Run: headless pygame with SDL's dummy video driver; simulated clock (each Clock.tick advances the game by its frame time, no real sleeping); random seed 0; keys injected as events and as key.get_pressed() state; mouse plan: one left click at the window centre at the start of phase 2, then a move to the lower-right quarter at the start of phase 3.
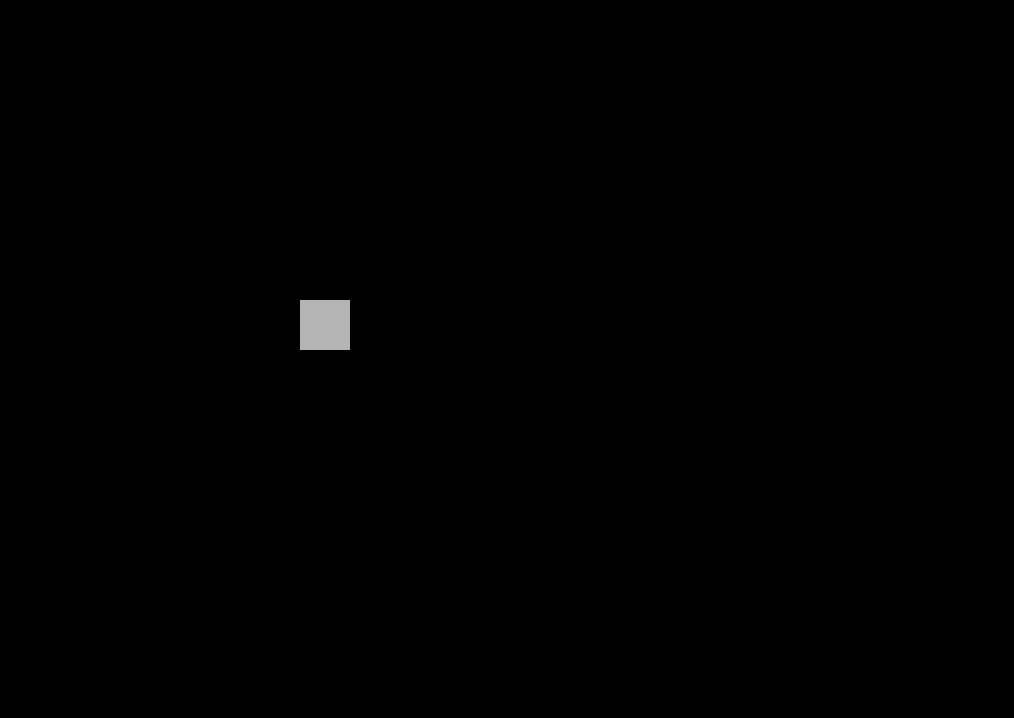
Frame 1 of 4 · flips 1–60 · no input
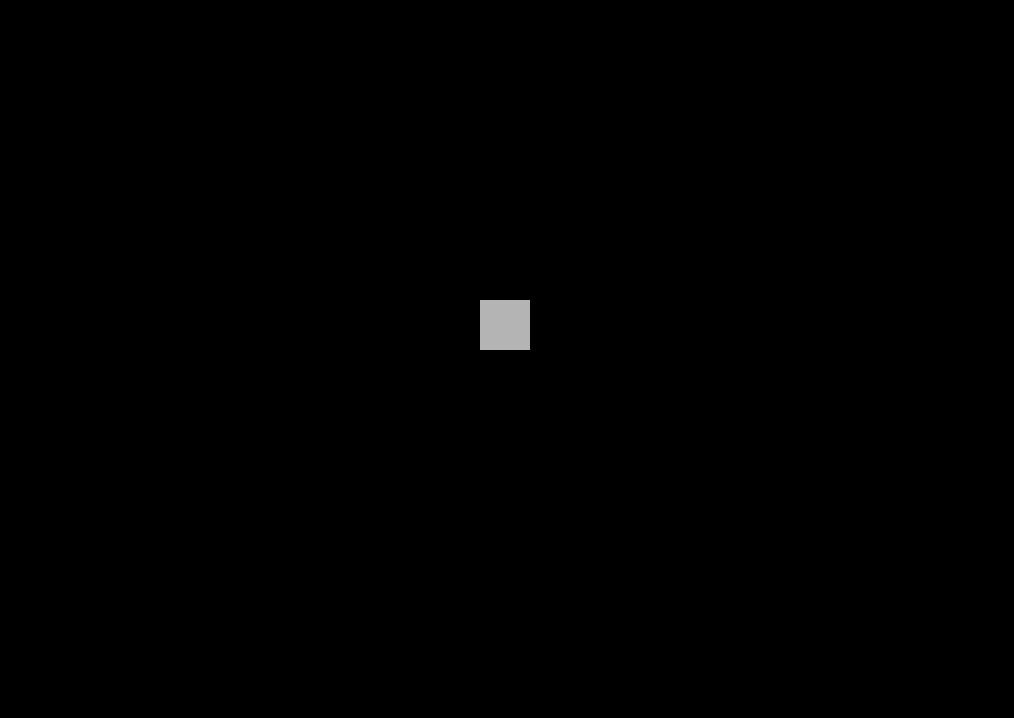
Frame 2 of 4 · flips 61–180 · clicked the window centre · tapped SPACE, RETURN · held RIGHT (→), D
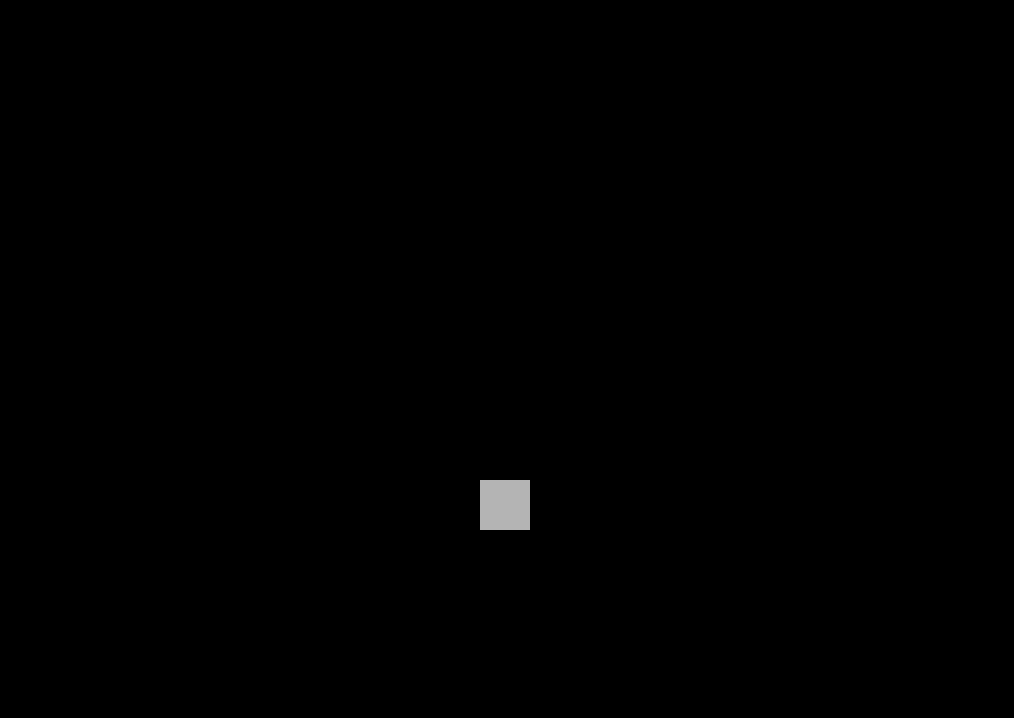
Frame 3 of 4 · flips 181–300 · moved the mouse to the lower-right quarter · held DOWN (↓), S
Frame 4 of 4 · flips 301–420 · held LEFT (←), A, UP (↑), W · screen same as frame 1, image omitted

The pygame program that drew these frames:

#IMPORTS
import pygame
import sys
import os
import time

#CONFIG
WIDTH = 1920
HEIGHT = 1080
running = True
vel = 3

# Init
pygame.init()
info = pygame.display.Info()
screen_width,screen_height = info.current_w,info.current_h
win = pygame.display.set_mode((screen_width-10, screen_height-50))

# Display Setup
pygame.display.update()
pygame.display.set_caption("CubeRPG")

# COLOURS
WHITE = (255, 255, 255)
BLUE = (173, 216, 230)

# PLAYER VARIABLES
x_pos = 300
y_pos = 300
isJump = False
jumpCount = 10

while running:
    rect1 = pygame.draw.rect(win, BLUE, (0, 750, 1550, 100))

    for event in pygame.event.get():
        if event.type == pygame.QUIT:
            running = False
    pygame.display.flip()

    keys = pygame.key.get_pressed()
    if keys[pygame.K_LEFT] and x_pos > vel:
         x_pos -= vel
    if keys[pygame.K_RIGHT] and x_pos < screen_width - vel - 60:
        x_pos += vel
    if keys[pygame.K_UP] and y_pos > vel:
        y_pos -= vel
    if keys[pygame.K_DOWN] and y_pos < screen_height - vel - 160:
        y_pos += vel

    #jumping
    if not(isJump):
        if keys[pygame.K_SPACE]:
            isJump = True
        
        else:
            if jumpCount >= -10:
                y_pos -= (jumpCount * abs(jumpCount)) * 0.5
                jumpCount -= 1
            else: 
                rect2.center = pygame.mouse.get_pos()
                collide = rect1.colliderect(rect2)
                if collide:
                    jumpCount = 10
                    isJump = False

    win.fill((0, 0, 0),(0 , 0, screen_width, 750))

    rect2 = pygame.draw.rect(win,(180,180,180),(x_pos , y_pos, 50, 50)) 
    pygame.display.update()
    
pygame.quit

# OTHERS
"""
class Game:
    def __init__(self):
        pygame.init()
        self.screen = pygame.display.set_mode((640, 480))
        self.clock = pygame.time.Clock()
        self.running = True

    def new(self):
        #starts new game
        self.playing = True

        self.all_sprites = pygame.sprite.LayeredUpdates()
        self.blocks = pygame.sprite.LayeredUpdates()
        self.enemies = pygame.sprite.LayeredUpdates()
        self.attacks = pygame.sprite.LayeredUpdates()
"""
